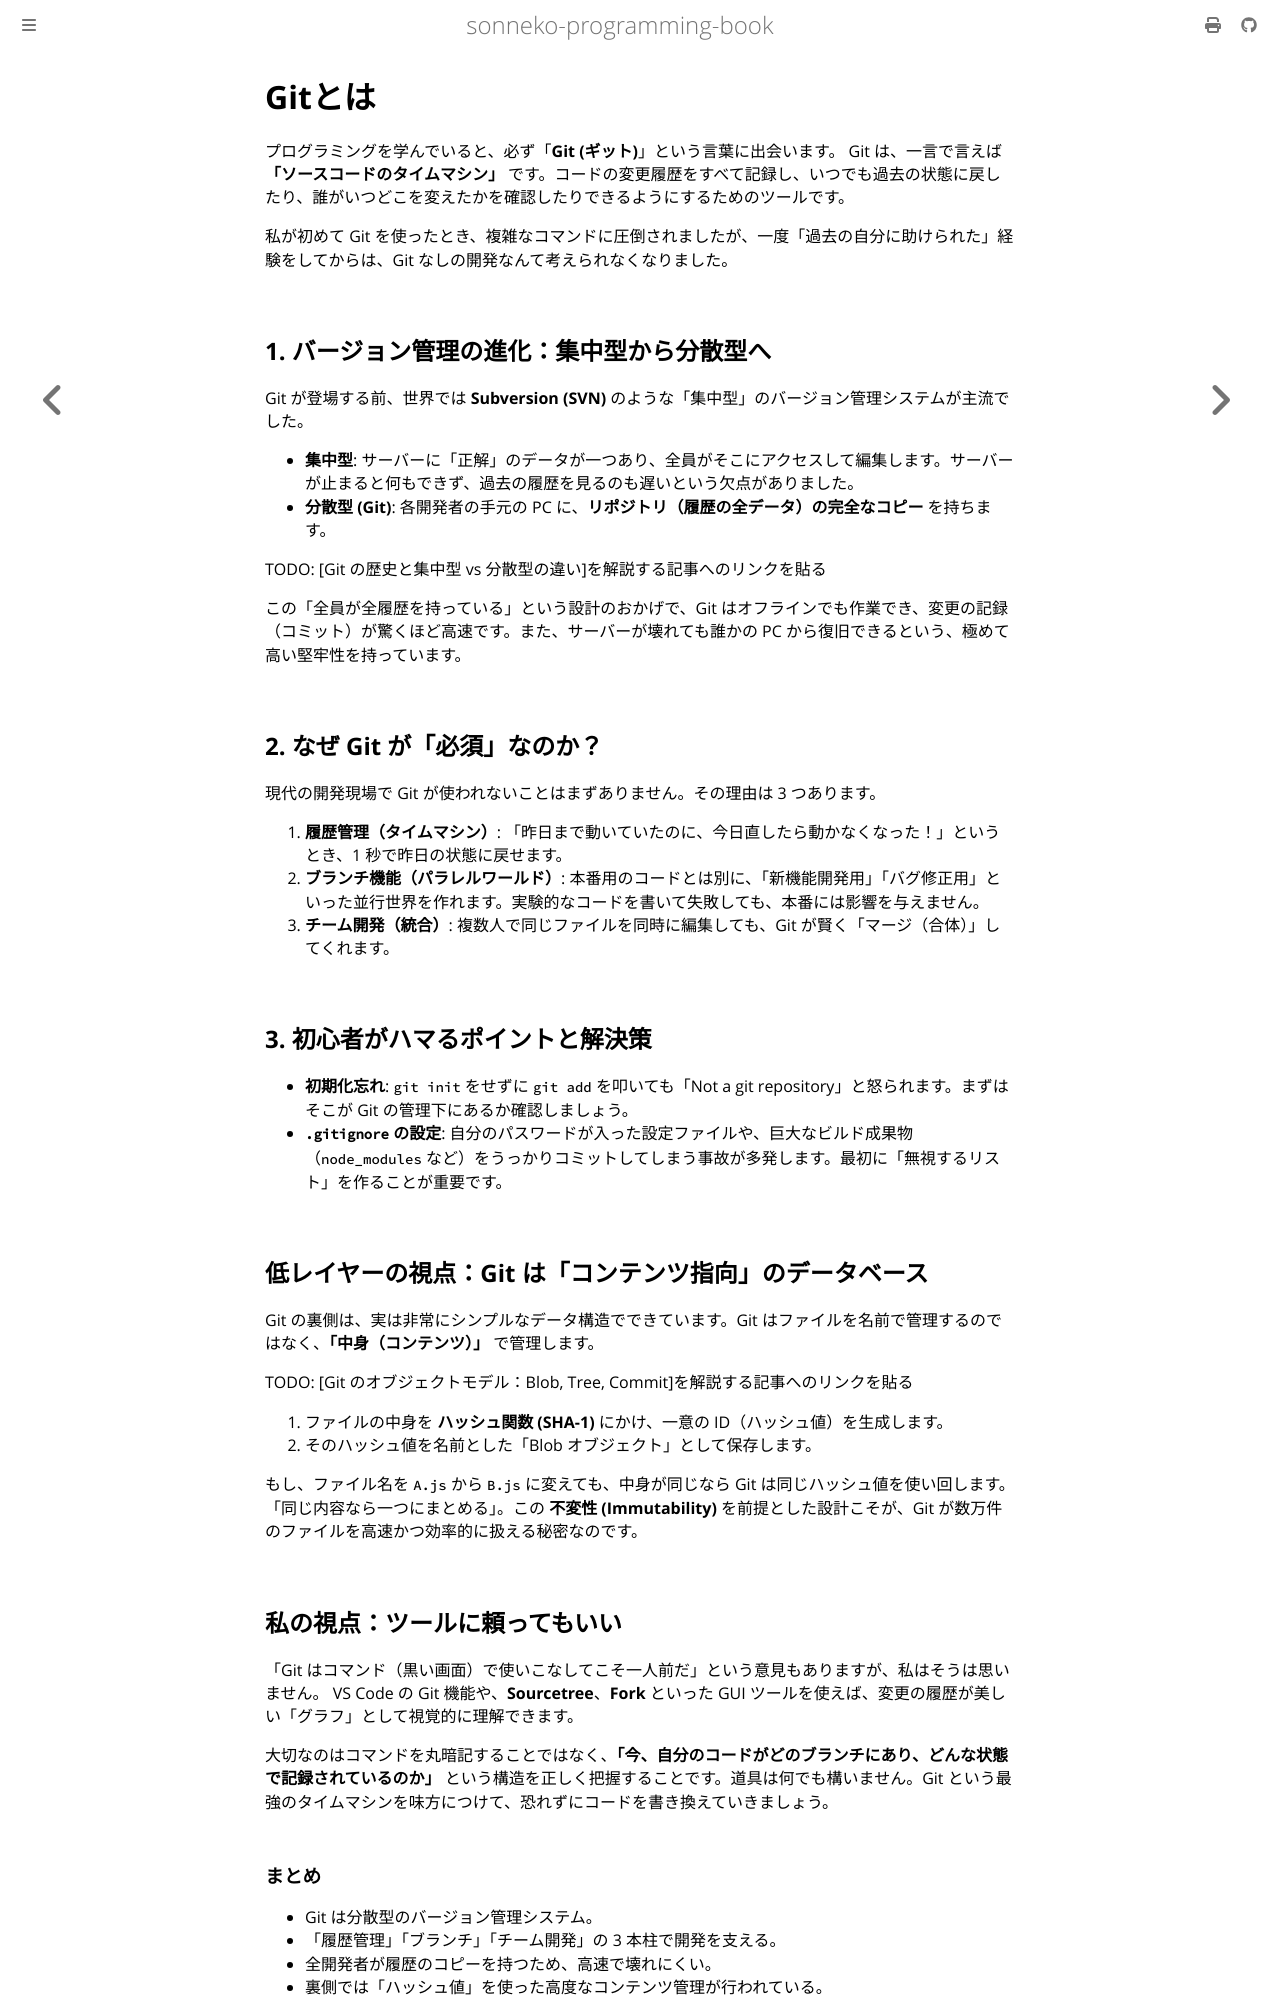

repository: sonneko/programming-book · page: html/6-how-to-terminal/002.html · generator: mdbook

# Gitとは

プログラミングを学んでいると、必ず「**Git (ギット)**」という言葉に出会います。
Git は、一言で言えば **「ソースコードのタイムマシン」** です。コードの変更履歴をすべて記録し、いつでも過去の状態に戻したり、誰がいつどこを変えたかを確認したりできるようにするためのツールです。

私が初めて Git を使ったとき、複雑なコマンドに圧倒されましたが、一度「過去の自分に助けられた」経験をしてからは、Git なしの開発なんて考えられなくなりました。

## 1. バージョン管理の進化：集中型から分散型へ

Git が登場する前、世界では **Subversion (SVN)** のような「集中型」のバージョン管理システムが主流でした。

- **集中型**: サーバーに「正解」のデータが一つあり、全員がそこにアクセスして編集します。サーバーが止まると何もできず、過去の履歴を見るのも遅いという欠点がありました。
- **分散型 (Git)**: 各開発者の手元の PC に、**リポジトリ（履歴の全データ）の完全なコピー** を持ちます。

TODO: [Git の歴史と集中型 vs 分散型の違い]を解説する記事へのリンクを貼る

この「全員が全履歴を持っている」という設計のおかげで、Git はオフラインでも作業でき、変更の記録（コミット）が驚くほど高速です。また、サーバーが壊れても誰かの PC から復旧できるという、極めて高い堅牢性を持っています。

## 2. なぜ Git が「必須」なのか？

現代の開発現場で Git が使われないことはまずありません。その理由は 3 つあります。

1. **履歴管理（タイムマシン）**: 「昨日まで動いていたのに、今日直したら動かなくなった！」というとき、1 秒で昨日の状態に戻せます。
2. **ブランチ機能（パラレルワールド）**: 本番用のコードとは別に、「新機能開発用」「バグ修正用」といった並行世界を作れます。実験的なコードを書いて失敗しても、本番には影響を与えません。
3. **チーム開発（統合）**: 複数人で同じファイルを同時に編集しても、Git が賢く「マージ（合体）」してくれます。

## 3. 初心者がハマるポイントと解決策

- **初期化忘れ**: `git init` をせずに `git add` を叩いても「Not a git repository」と怒られます。まずはそこが Git の管理下にあるか確認しましょう。
- **`.gitignore` の設定**: 自分のパスワードが入った設定ファイルや、巨大なビルド成果物（`node_modules` など）をうっかりコミットしてしまう事故が多発します。最初に「無視するリスト」を作ることが重要です。

## 低レイヤーの視点：Git は「コンテンツ指向」のデータベース

Git の裏側は、実は非常にシンプルなデータ構造でできています。Git はファイルを名前で管理するのではなく、**「中身（コンテンツ）」** で管理します。

TODO: [Git のオブジェクトモデル：Blob, Tree, Commit]を解説する記事へのリンクを貼る

1. ファイルの中身を **ハッシュ関数 (SHA-1)** にかけ、一意の ID（ハッシュ値）を生成します。
2. そのハッシュ値を名前とした「Blob オブジェクト」として保存します。

もし、ファイル名を `A.js` から `B.js` に変えても、中身が同じなら Git は同じハッシュ値を使い回します。
「同じ内容なら一つにまとめる」。この **不変性 (Immutability)** を前提とした設計こそが、Git が数万件のファイルを高速かつ効率的に扱える秘密なのです。

## 私の視点：ツールに頼ってもいい

「Git はコマンド（黒い画面）で使いこなしてこそ一人前だ」という意見もありますが、私はそうは思いません。
VS Code の Git 機能や、**Sourcetree**、**Fork** といった GUI ツールを使えば、変更の履歴が美しい「グラフ」として視覚的に理解できます。

大切なのはコマンドを丸暗記することではなく、**「今、自分のコードがどのブランチにあり、どんな状態で記録されているのか」** という構造を正しく把握することです。道具は何でも構いません。Git という最強のタイムマシンを味方につけて、恐れずにコードを書き換えていきましょう。
